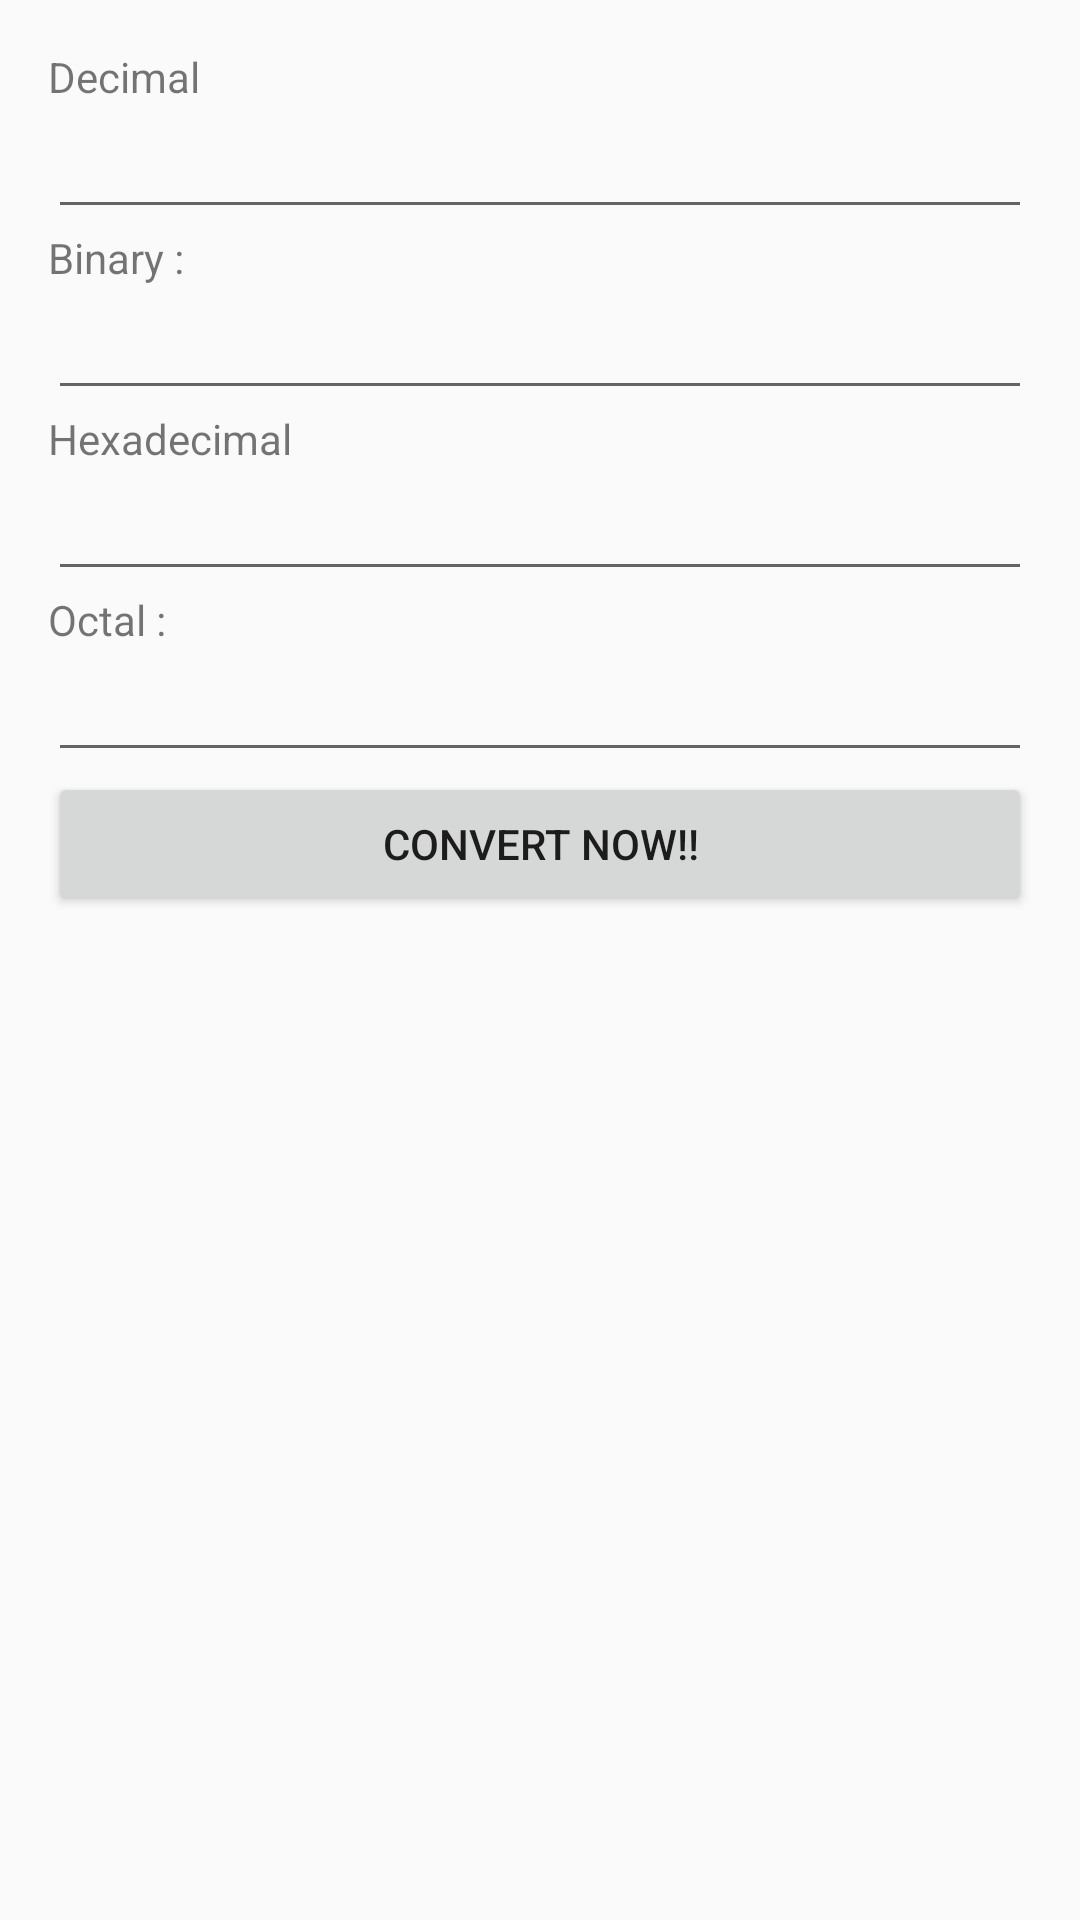

This screen was rendered from an Android layout file. Write that file and the resources it references.
<!-- AndroidManifest.xml: application theme AppTheme -->
<!-- res/layout/activity_conversion.xml -->
<?xml version="1.0" encoding="utf-8"?>
<LinearLayout xmlns:android="http://schemas.android.com/apk/res/android"
    xmlns:tools="http://schemas.android.com/tools"
    android:layout_width="match_parent"
    android:layout_height="match_parent"
    android:padding="16dp"
    android:orientation="vertical"
    tools:context=".Conversion">

    <TextView
        android:layout_width="match_parent"
        android:layout_height="wrap_content"
        android:text="@string/decimal" />

    <EditText
        android:id="@+id/input_decimal"
        android:layout_width="match_parent"
        android:layout_height="wrap_content"
        android:inputType="number"
        android:text="@string/blank"
        android:textColor="@color/maincolor"/>

    <TextView
        android:layout_width="match_parent"
        android:layout_height="wrap_content"
        android:text="@string/binary"/>

    <EditText
        android:id="@+id/input_binary"
        android:inputType="number"
        android:layout_width="match_parent"
        android:layout_height="wrap_content"
        android:text="@string/blank"/>

    <TextView
        android:layout_width="match_parent"
        android:layout_height="wrap_content"
        android:text="@string/hexa"/>

    <EditText
        android:id="@+id/input_hexa"
        android:inputType="number"
        android:layout_width="match_parent"
        android:layout_height="wrap_content"
        android:text="@string/blank"/>

    <TextView
        android:layout_width="match_parent"
        android:layout_height="wrap_content"
        android:text="@string/octal"/>

    <EditText
        android:id="@+id/input_octal"
        android:inputType="number"
        android:layout_width="match_parent"
        android:layout_height="wrap_content"
        android:text="@string/blank"/>

    <Button
        android:id="@+id/btn_Convert"
        android:layout_width="match_parent"
        android:layout_height="wrap_content"
        android:text="@string/convert" />




</LinearLayout>
<!-- resources referenced by this layout -->
<resources>
  <color name="maincolor">#E5E7E9</color>
  <string name="binary">Binary :</string>
  <string name="blank"> </string>
  <string name="convert">Convert now!!</string>
  <string name="decimal">Decimal</string>
  <string name="hexa">Hexadecimal</string>
  <string name="octal">Octal :</string>
  <style name="AppTheme" parent="Theme.AppCompat.Light.DarkActionBar">
          
          <item name="colorPrimary">#1C2833</item>
          <item name="colorPrimaryDark">#566573</item>
          <item name="colorAccent">@color/colorAccent</item>
      </style>
  <color name="colorAccent">#D81B60</color>
</resources>
